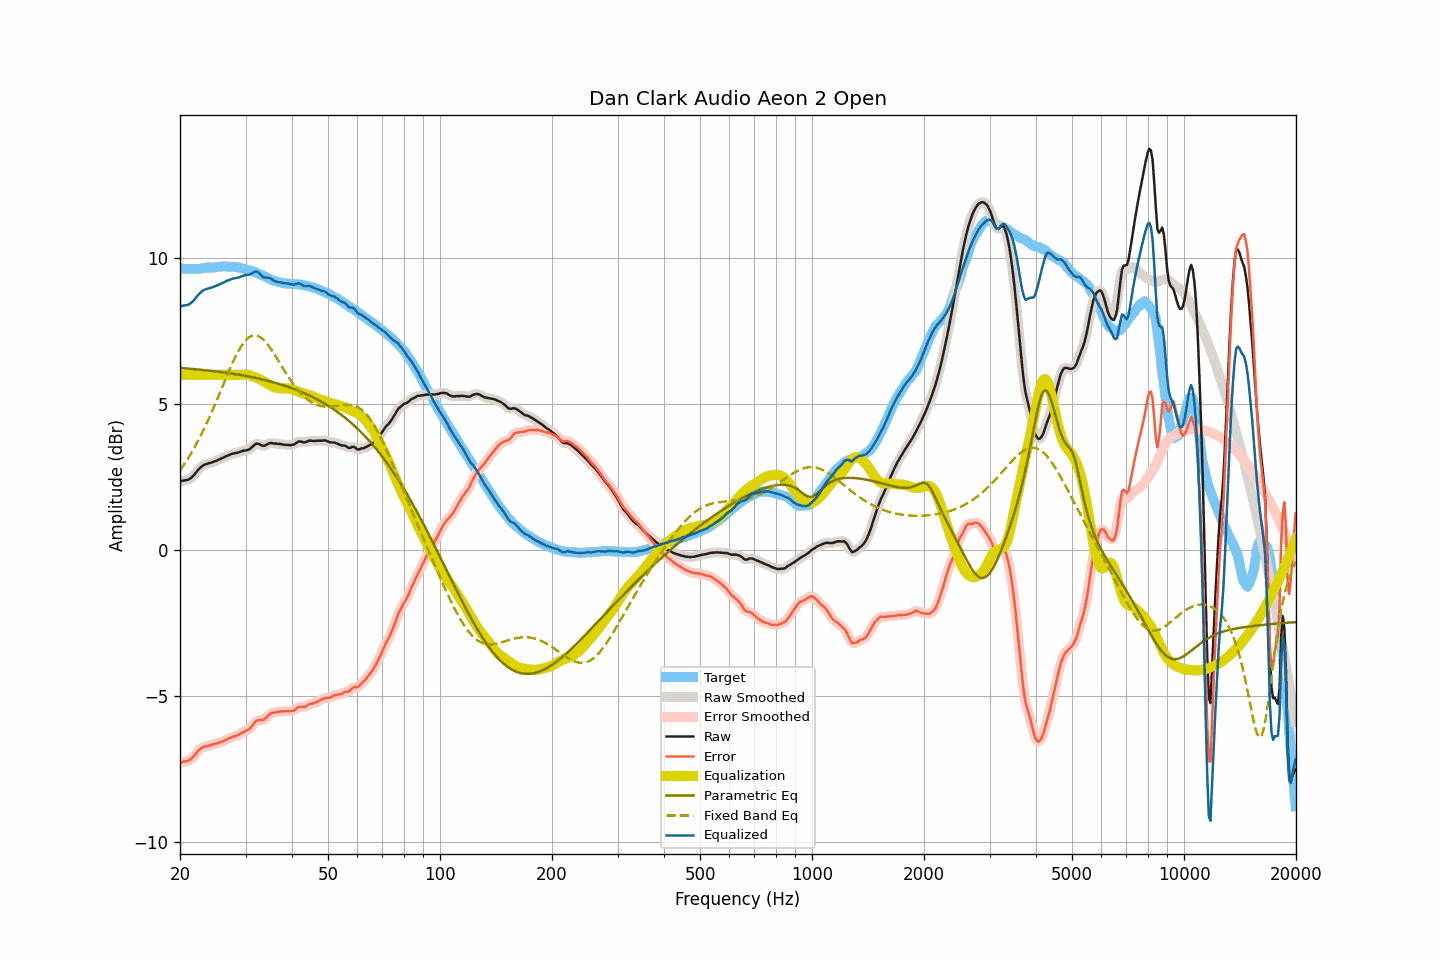

The data file committed next to this chart (first rows):
frequency, raw, smoothed, error, error_smoothed, equalization, parametric_eq, fixed_band_eq, equalized_raw, equalized_smoothed, target
20.00, 2.35, 2.36, -7.29, -7.28, 6.00, 6.24, 2.73, 8.35, 8.36, 9.64
20.20, 2.36, 2.36, -7.28, -7.28, 6.00, 6.24, 2.80, 8.36, 8.36, 9.64
20.40, 2.37, 2.37, -7.27, -7.27, 6.00, 6.23, 2.88, 8.37, 8.37, 9.64
20.61, 2.38, 2.38, -7.26, -7.26, 6.00, 6.23, 2.97, 8.38, 8.38, 9.64
20.81, 2.39, 2.39, -7.25, -7.25, 6.00, 6.22, 3.05, 8.39, 8.39, 9.64
21.02, 2.40, 2.41, -7.24, -7.23, 6.00, 6.22, 3.14, 8.40, 8.41, 9.64
21.23, 2.43, 2.43, -7.21, -7.20, 6.00, 6.21, 3.23, 8.43, 8.43, 9.64
21.44, 2.47, 2.47, -7.16, -7.17, 6.00, 6.21, 3.32, 8.47, 8.47, 9.64
21.66, 2.52, 2.53, -7.12, -7.11, 6.00, 6.20, 3.41, 8.52, 8.53, 9.64
21.87, 2.58, 2.59, -7.05, -7.05, 6.00, 6.20, 3.51, 8.58, 8.59, 9.64
22.09, 2.65, 2.65, -6.98, -6.98, 6.00, 6.19, 3.61, 8.65, 8.65, 9.64
22.31, 2.72, 2.72, -6.91, -6.92, 6.00, 6.19, 3.72, 8.72, 8.72, 9.64
22.54, 2.78, 2.78, -6.85, -6.86, 6.00, 6.18, 3.82, 8.78, 8.78, 9.64
22.76, 2.83, 2.84, -6.81, -6.81, 6.00, 6.18, 3.93, 8.83, 8.84, 9.65
22.99, 2.88, 2.88, -6.77, -6.78, 6.00, 6.17, 4.04, 8.88, 8.88, 9.66
23.22, 2.91, 2.91, -6.75, -6.75, 6.00, 6.17, 4.15, 8.91, 8.91, 9.67
23.45, 2.93, 2.94, -6.74, -6.74, 6.00, 6.16, 4.27, 8.93, 8.94, 9.67
23.69, 2.95, 2.95, -6.73, -6.73, 6.00, 6.15, 4.39, 8.95, 8.95, 9.68
23.92, 2.97, 2.97, -6.71, -6.71, 6.00, 6.15, 4.51, 8.97, 8.97, 9.68
24.16, 2.98, 2.99, -6.70, -6.69, 6.00, 6.14, 4.63, 8.98, 8.99, 9.68
24.40, 3.00, 3.00, -6.67, -6.67, 6.00, 6.14, 4.76, 9.00, 9.00, 9.67
24.65, 3.02, 3.02, -6.66, -6.66, 6.00, 6.13, 4.89, 9.02, 9.02, 9.68
24.89, 3.04, 3.04, -6.65, -6.65, 6.00, 6.12, 5.02, 9.04, 9.04, 9.69
25.14, 3.06, 3.07, -6.64, -6.63, 6.00, 6.12, 5.15, 9.06, 9.07, 9.70
25.39, 3.09, 3.09, -6.62, -6.62, 6.00, 6.11, 5.28, 9.09, 9.09, 9.71
25.65, 3.11, 3.12, -6.60, -6.60, 6.00, 6.10, 5.41, 9.11, 9.12, 9.71
25.91, 3.14, 3.14, -6.58, -6.58, 6.00, 6.09, 5.55, 9.14, 9.14, 9.72
26.16, 3.16, 3.17, -6.55, -6.55, 6.00, 6.09, 5.68, 9.16, 9.17, 9.72
26.43, 3.19, 3.19, -6.53, -6.53, 6.00, 6.08, 5.81, 9.19, 9.19, 9.73
26.69, 3.22, 3.22, -6.49, -6.50, 6.00, 6.07, 5.94, 9.22, 9.22, 9.72
26.96, 3.24, 3.24, -6.47, -6.47, 6.00, 6.06, 6.07, 9.24, 9.24, 9.72
27.23, 3.26, 3.27, -6.45, -6.45, 6.00, 6.05, 6.20, 9.26, 9.27, 9.72
27.50, 3.28, 3.28, -6.43, -6.43, 6.00, 6.05, 6.33, 9.28, 9.28, 9.71
27.77, 3.30, 3.30, -6.41, -6.41, 6.00, 6.04, 6.45, 9.30, 9.30, 9.71
28.05, 3.31, 3.31, -6.39, -6.39, 6.00, 6.03, 6.57, 9.31, 9.31, 9.70
28.33, 3.32, 3.32, -6.37, -6.37, 6.00, 6.02, 6.68, 9.32, 9.32, 9.69
28.62, 3.33, 3.34, -6.36, -6.35, 6.00, 6.01, 6.78, 9.33, 9.34, 9.69
28.90, 3.35, 3.35, -6.33, -6.32, 6.00, 6.00, 6.88, 9.35, 9.35, 9.68
29.19, 3.37, 3.37, -6.28, -6.29, 6.00, 5.99, 6.97, 9.37, 9.37, 9.66
29.48, 3.39, 3.39, -6.25, -6.26, 6.00, 5.98, 7.05, 9.40, 9.39, 9.65
29.78, 3.40, 3.40, -6.23, -6.23, 6.01, 5.97, 7.13, 9.41, 9.41, 9.64
30.08, 3.41, 3.41, -6.20, -6.21, 6.01, 5.96, 7.19, 9.42, 9.42, 9.62
30.38, 3.42, 3.42, -6.18, -6.18, 6.01, 5.95, 7.25, 9.43, 9.43, 9.60
30.68, 3.44, 3.45, -6.15, -6.14, 5.99, 5.94, 7.29, 9.44, 9.44, 9.59
30.99, 3.48, 3.48, -6.10, -6.09, 5.98, 5.93, 7.33, 9.46, 9.46, 9.58
31.30, 3.53, 3.53, -6.03, -6.03, 5.96, 5.92, 7.34, 9.49, 9.49, 9.56
31.61, 3.58, 3.59, -5.95, -5.95, 5.94, 5.91, 7.36, 9.52, 9.52, 9.54
31.93, 3.63, 3.62, -5.88, -5.89, 5.92, 5.90, 7.35, 9.55, 9.54, 9.52
32.24, 3.64, 3.64, -5.85, -5.85, 5.90, 5.88, 7.35, 9.54, 9.54, 9.49
32.57, 3.63, 3.63, -5.83, -5.83, 5.87, 5.87, 7.32, 9.51, 9.50, 9.46
32.89, 3.60, 3.61, -5.84, -5.84, 5.84, 5.86, 7.29, 9.45, 9.45, 9.44
33.22, 3.58, 3.58, -5.84, -5.84, 5.81, 5.85, 7.25, 9.40, 9.39, 9.42
33.55, 3.56, 3.57, -5.83, -5.82, 5.78, 5.83, 7.20, 9.35, 9.35, 9.40
33.89, 3.58, 3.59, -5.78, -5.78, 5.75, 5.82, 7.14, 9.34, 9.34, 9.37
34.23, 3.61, 3.61, -5.73, -5.73, 5.72, 5.81, 7.08, 9.34, 9.33, 9.34
34.57, 3.64, 3.64, -5.67, -5.67, 5.69, 5.79, 7.01, 9.33, 9.33, 9.31
34.92, 3.66, 3.66, -5.63, -5.63, 5.65, 5.78, 6.93, 9.32, 9.31, 9.29
35.27, 3.66, 3.66, -5.60, -5.60, 5.62, 5.76, 6.85, 9.28, 9.28, 9.26
35.62, 3.65, 3.66, -5.58, -5.58, 5.59, 5.75, 6.77, 9.25, 9.25, 9.24
35.97, 3.64, 3.65, -5.58, -5.57, 5.57, 5.73, 6.68, 9.21, 9.22, 9.22
... 635 more rows
